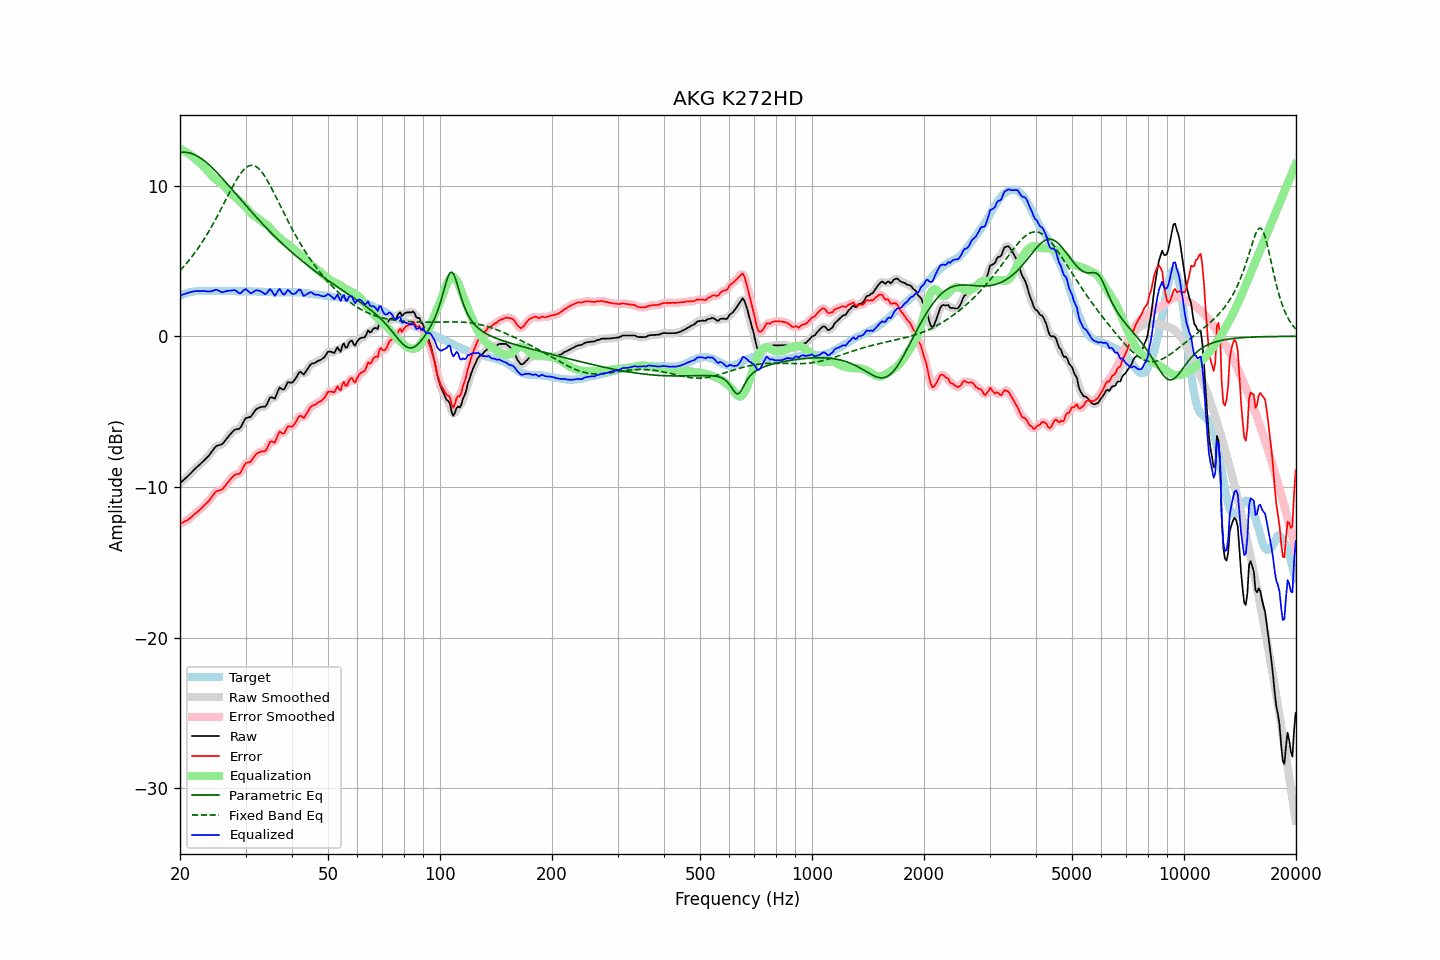

The data file committed next to this chart (first rows):
frequency, raw, error, smoothed, error_smoothed, equalization, parametric_eq, fixed_band_eq, equalized_raw, equalized_smoothed, target
20.00, -9.75, -12.44, -9.75, -12.44, 12.45, 12.20, 4.36, 2.70, 2.70, 2.69
20.20, -9.65, -12.39, -9.66, -12.39, 12.40, 12.22, 4.48, 2.75, 2.74, 2.74
20.40, -9.56, -12.35, -9.56, -12.35, 12.35, 12.22, 4.59, 2.78, 2.78, 2.79
20.61, -9.47, -12.28, -9.47, -12.29, 12.29, 12.22, 4.71, 2.82, 2.82, 2.82
20.81, -9.37, -12.24, -9.37, -12.24, 12.22, 12.21, 4.84, 2.85, 2.85, 2.87
21.02, -9.27, -12.18, -9.27, -12.17, 12.15, 12.20, 4.97, 2.88, 2.88, 2.91
21.23, -9.16, -12.09, -9.17, -12.09, 12.08, 12.18, 5.10, 2.92, 2.91, 2.93
21.44, -9.05, -12.00, -9.05, -12.00, 12.00, 12.14, 5.23, 2.95, 2.95, 2.95
21.66, -8.95, -11.91, -8.94, -11.91, 11.92, 12.11, 5.37, 2.97, 2.97, 2.97
21.87, -8.83, -11.81, -8.84, -11.82, 11.83, 12.06, 5.51, 2.99, 2.99, 2.98
22.09, -8.73, -11.73, -8.73, -11.73, 11.73, 12.01, 5.66, 3.00, 3.00, 3.00
22.31, -8.63, -11.64, -8.64, -11.64, 11.64, 11.95, 5.81, 3.01, 3.00, 3.01
22.54, -8.55, -11.55, -8.54, -11.55, 11.54, 11.89, 5.97, 3.00, 3.00, 3.01
22.76, -8.44, -11.45, -8.45, -11.45, 11.45, 11.82, 6.12, 3.00, 3.00, 3.01
22.99, -8.34, -11.34, -8.35, -11.34, 11.35, 11.75, 6.29, 3.00, 3.00, 3.00
23.22, -8.24, -11.24, -8.24, -11.24, 11.25, 11.67, 6.45, 3.00, 3.00, 3.00
23.45, -8.13, -11.13, -8.14, -11.14, 11.13, 11.58, 6.63, 3.00, 2.99, 3.00
23.69, -8.03, -11.03, -8.03, -11.03, 11.01, 11.49, 6.80, 2.98, 2.98, 3.01
23.92, -7.91, -10.92, -7.91, -10.91, 10.88, 11.40, 6.98, 2.97, 2.97, 3.01
24.16, -7.77, -10.78, -7.78, -10.79, 10.75, 11.30, 7.16, 2.98, 2.98, 3.01
24.40, -7.63, -10.65, -7.63, -10.64, 10.64, 11.20, 7.35, 3.01, 3.01, 3.02
24.65, -7.50, -10.50, -7.48, -10.49, 10.53, 11.09, 7.54, 3.04, 3.05, 3.01
24.89, -7.34, -10.35, -7.36, -10.37, 10.44, 10.98, 7.74, 3.10, 3.08, 3.01
25.14, -7.26, -10.27, -7.28, -10.29, 10.35, 10.87, 7.94, 3.09, 3.07, 3.01
25.39, -7.23, -10.25, -7.23, -10.24, 10.27, 10.76, 8.14, 3.03, 3.03, 3.02
25.65, -7.20, -10.22, -7.21, -10.22, 10.18, 10.64, 8.34, 2.98, 2.98, 3.02
25.91, -7.18, -10.18, -7.16, -10.17, 10.10, 10.53, 8.55, 2.93, 2.94, 3.01
26.16, -7.07, -10.08, -7.07, -10.07, 10.01, 10.41, 8.76, 2.94, 2.95, 3.01
26.43, -6.94, -9.94, -6.94, -9.95, 9.91, 10.29, 8.96, 2.97, 2.97, 3.01
26.69, -6.79, -9.80, -6.80, -9.80, 9.80, 10.17, 9.17, 3.00, 3.00, 3.01
26.96, -6.66, -9.66, -6.66, -9.67, 9.68, 10.04, 9.38, 3.02, 3.02, 3.01
27.23, -6.54, -9.54, -6.53, -9.54, 9.56, 9.92, 9.59, 3.03, 3.03, 3.01
27.50, -6.42, -9.42, -6.41, -9.41, 9.46, 9.80, 9.79, 3.04, 3.05, 3.01
27.77, -6.30, -9.30, -6.30, -9.30, 9.36, 9.67, 9.99, 3.06, 3.06, 3.00
28.05, -6.20, -9.20, -6.22, -9.21, 9.27, 9.55, 10.18, 3.07, 3.05, 3.00
28.33, -6.17, -9.16, -6.18, -9.17, 9.18, 9.43, 10.36, 3.01, 3.00, 2.99
28.62, -6.15, -9.14, -6.16, -9.15, 9.08, 9.30, 10.54, 2.93, 2.92, 2.99
28.90, -6.13, -9.13, -6.10, -9.09, 8.98, 9.18, 10.70, 2.85, 2.88, 3.00
29.19, -5.99, -8.98, -5.98, -8.97, 8.88, 9.05, 10.85, 2.89, 2.90, 2.99
29.48, -5.78, -8.78, -5.79, -8.78, 8.78, 8.93, 10.98, 3.00, 2.99, 3.00
29.78, -5.59, -8.57, -5.60, -8.59, 8.68, 8.81, 11.10, 3.09, 3.08, 2.99
30.08, -5.43, -8.42, -5.46, -8.45, 8.56, 8.68, 11.20, 3.14, 3.10, 3.00
30.38, -5.40, -8.39, -5.40, -8.39, 8.44, 8.56, 11.27, 3.04, 3.04, 2.99
30.68, -5.37, -8.36, -5.37, -8.36, 8.32, 8.44, 11.32, 2.94, 2.95, 2.99
30.99, -5.34, -8.33, -5.31, -8.29, 8.20, 8.32, 11.35, 2.85, 2.89, 2.99
31.30, -5.20, -8.17, -5.19, -8.17, 8.10, 8.20, 11.35, 2.90, 2.90, 2.98
31.61, -5.04, -8.01, -5.04, -8.02, 8.01, 8.08, 11.33, 2.97, 2.96, 2.98
31.93, -4.89, -7.86, -4.90, -7.88, 7.93, 7.96, 11.29, 3.05, 3.03, 2.98
32.24, -4.80, -7.77, -4.81, -7.78, 7.86, 7.85, 11.22, 3.06, 3.06, 2.97
32.57, -4.76, -7.72, -4.74, -7.71, 7.79, 7.73, 11.13, 3.03, 3.05, 2.97
32.89, -4.70, -7.67, -4.71, -7.67, 7.71, 7.62, 11.02, 3.00, 3.00, 2.97
33.22, -4.68, -7.64, -4.70, -7.66, 7.62, 7.50, 10.89, 2.94, 2.92, 2.96
33.55, -4.67, -7.63, -4.69, -7.64, 7.54, 7.39, 10.74, 2.86, 2.85, 2.96
33.89, -4.67, -7.62, -4.63, -7.58, 7.47, 7.28, 10.58, 2.79, 2.83, 2.95
34.23, -4.53, -7.47, -4.49, -7.43, 7.40, 7.17, 10.40, 2.87, 2.91, 2.95
34.57, -4.29, -7.23, -4.30, -7.23, 7.31, 7.06, 10.22, 3.02, 3.01, 2.94
34.92, -4.07, -7.00, -4.13, -7.06, 7.20, 6.95, 10.02, 3.13, 3.07, 2.94
35.27, -4.04, -6.97, -4.08, -7.01, 7.07, 6.84, 9.82, 3.03, 2.99, 2.93
35.62, -4.09, -7.02, -4.09, -7.01, 6.94, 6.73, 9.61, 2.85, 2.86, 2.93
35.97, -4.14, -7.07, -4.04, -6.97, 6.83, 6.63, 9.40, 2.69, 2.78, 2.93
... 635 more rows
